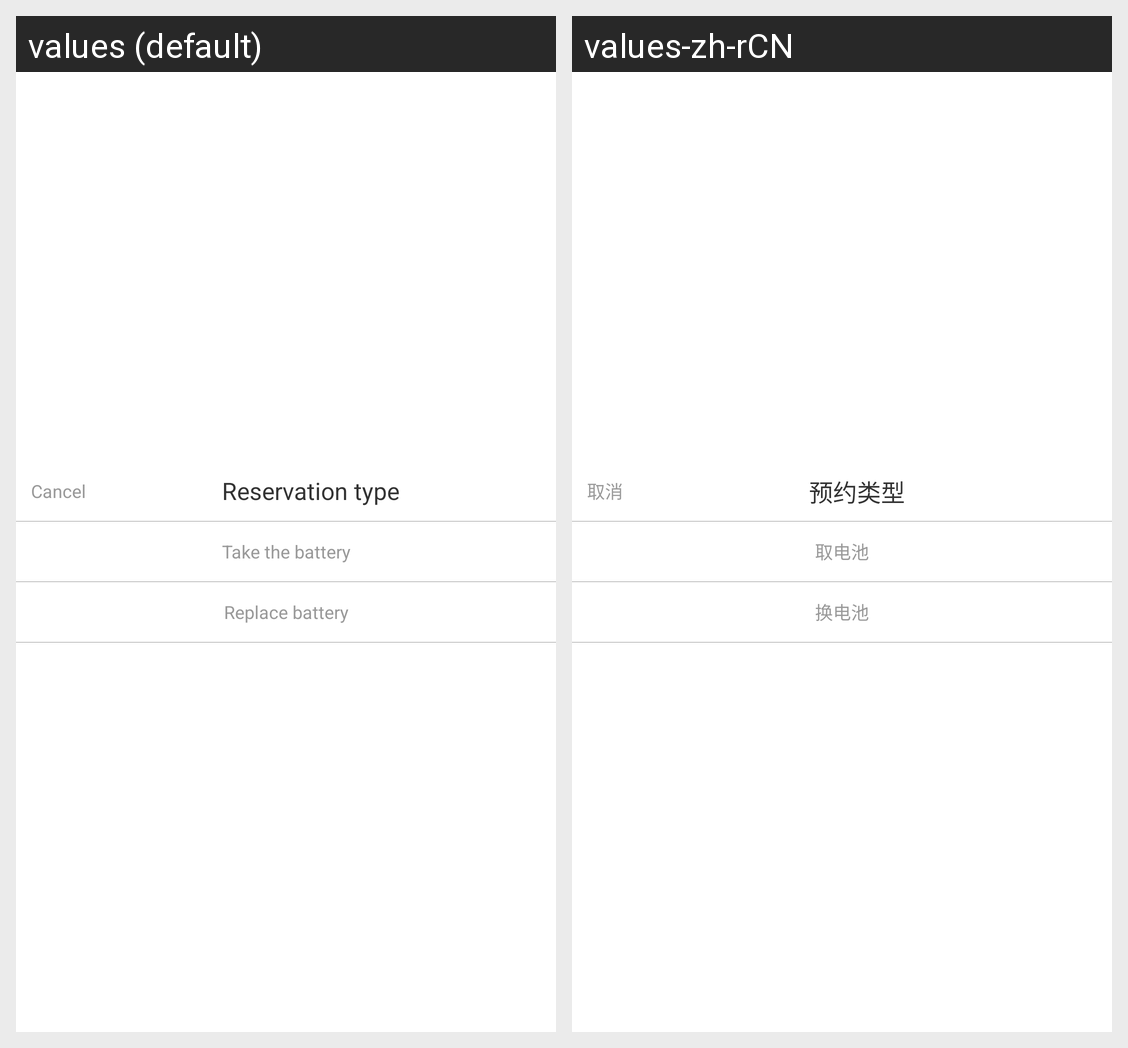

Strings drawn on this Android screen and how each of the app's shown locales translates them:
Android screen res/layout/operate_dialog_layout.xml rendered under 2 locales, left to right: values (default), values-zh-rCN. Device: Nexus 5 (rendered at 1080×1920; each locale shown at half size, 540×960, under a caption strip naming it); theme AppTheme.
Strings drawn on this screen, with the default value and each locale's value (text and hints the layout hard-codes, and strings that could not be matched under every locale, appear in the picture but are not listed):

cancel
  values: Cancel
  values-zh-rCN: 取消

order_type
  values: Reservation type
  values-zh-rCN: 预约类型

fetch_battery
  values: Take the battery
  values-zh-rCN: 取电池

exchange_battery
  values: Replace battery
  values-zh-rCN: 换电池
